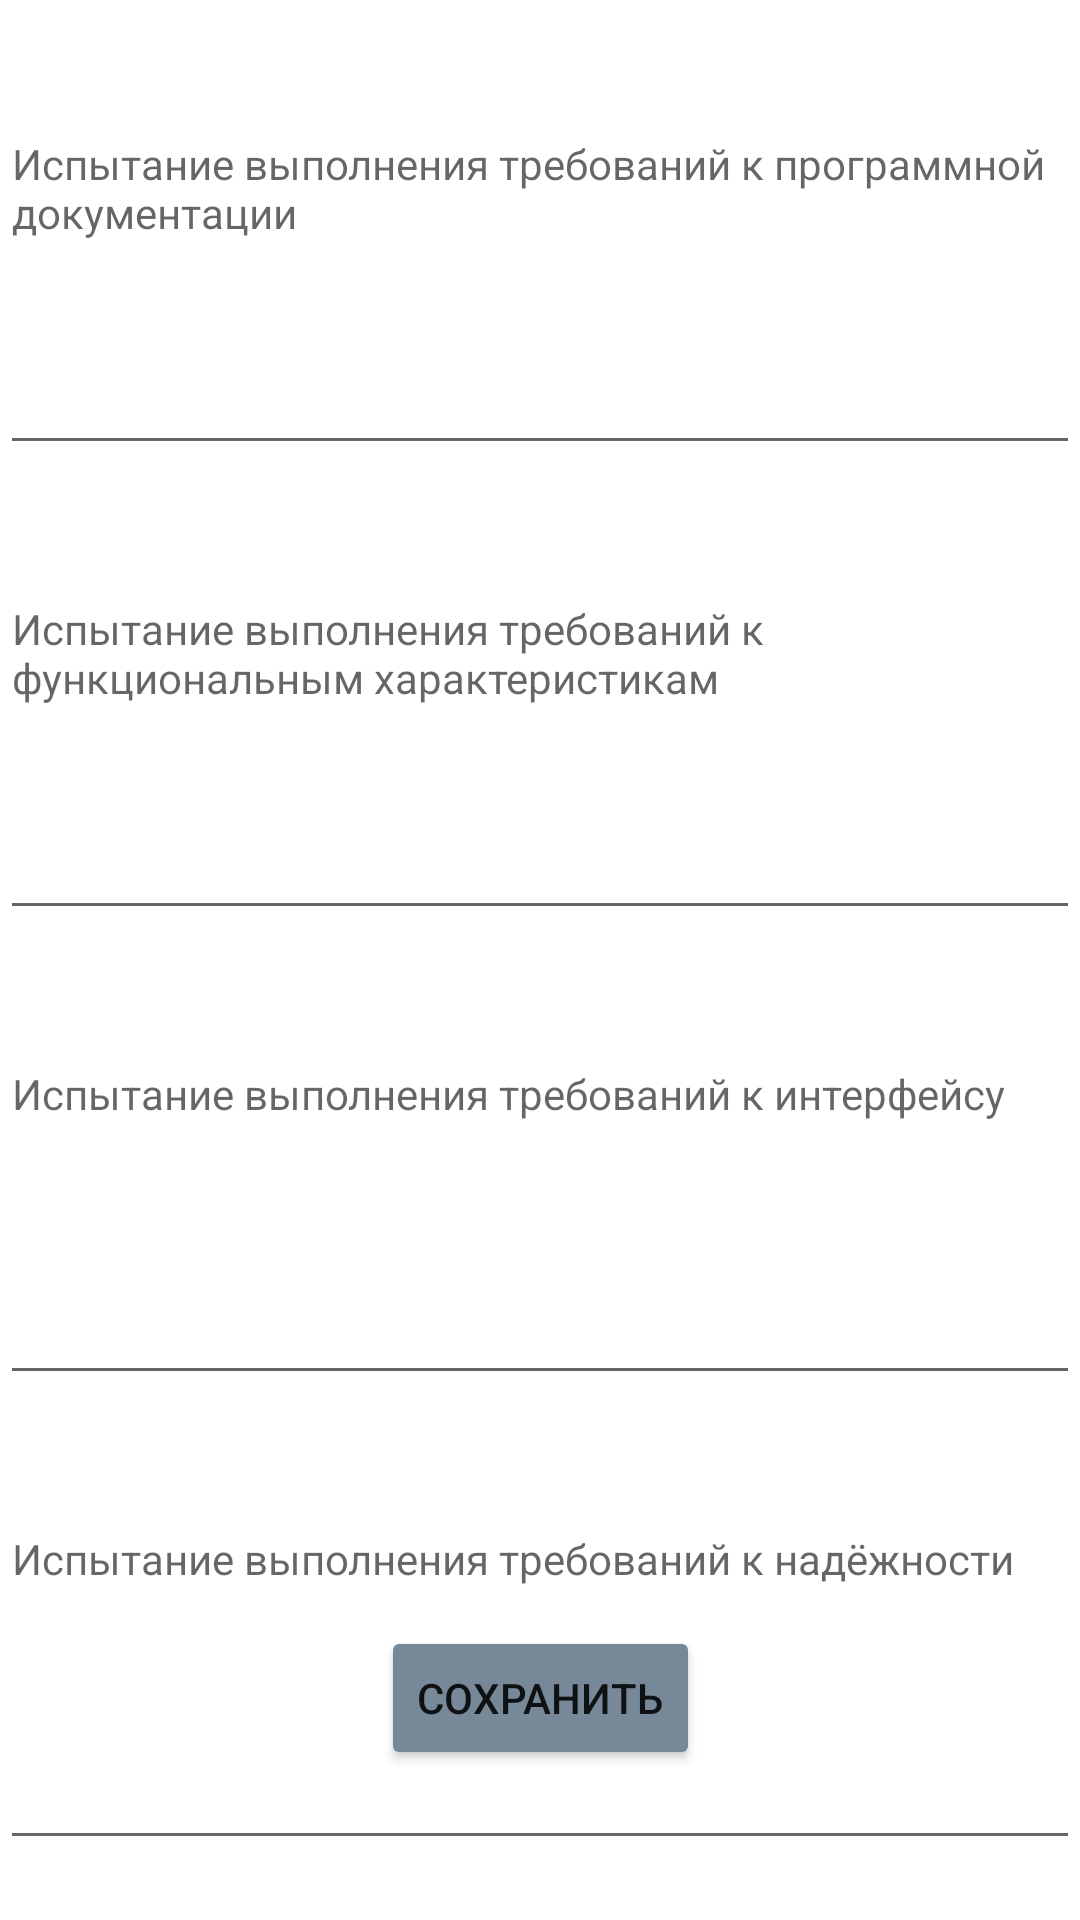

Write the Android layout XML for this screen, with the resource values it uses.
<!-- AndroidManifest.xml: application theme Theme.MentorsJoy -->
<!-- res/layout/activity_methods.xml -->
<?xml version="1.0" encoding="utf-8"?>
<androidx.constraintlayout.widget.ConstraintLayout xmlns:android="http://schemas.android.com/apk/res/android"
    xmlns:app="http://schemas.android.com/apk/res-auto"
    xmlns:tools="http://schemas.android.com/tools"
    android:layout_width="match_parent"
    android:layout_height="match_parent"
    tools:context=".view.additionalActivities.PMIChoice.MethodsActivity">

    <EditText
        android:id="@+id/progTestPmi"
        android:layout_width="0dp"
        android:layout_height="120dp"
        android:layout_marginTop="35dp"
        android:ems="10"
        android:gravity="top"
        android:hint="Испытание выполнения требований к программной документации"
        android:inputType="textMultiLine|textPersonName"
        android:textSize="14sp"
        app:layout_constraintEnd_toEndOf="parent"
        app:layout_constraintStart_toStartOf="parent"
        app:layout_constraintTop_toTopOf="parent" />

    <EditText
        android:id="@+id/funcTestPmi"
        android:layout_width="0dp"
        android:layout_height="120dp"
        android:layout_marginTop="35dp"
        android:ems="10"
        android:gravity="top"
        android:hint="Испытание выполнения требований к функциональным характеристикам"
        android:inputType="textMultiLine|textPersonName"
        android:textSize="14sp"
        app:layout_constraintEnd_toEndOf="parent"
        app:layout_constraintStart_toStartOf="parent"
        app:layout_constraintTop_toBottomOf="@+id/progTestPmi" />

    <EditText
        android:id="@+id/interfaceTestPmi"
        android:layout_width="0dp"
        android:layout_height="120dp"
        android:layout_marginTop="35dp"
        android:ems="10"
        android:gravity="top"
        android:hint="Испытание выполнения требований к интерфейсу"
        android:inputType="textMultiLine|textPersonName"
        android:textSize="14sp"
        app:layout_constraintEnd_toEndOf="parent"
        app:layout_constraintStart_toStartOf="parent"
        app:layout_constraintTop_toBottomOf="@+id/funcTestPmi" />

    <Button
        android:onClick="saveMethodsPmi"
        android:backgroundTint="@color/main"
        android:minWidth="48dp"
        android:minHeight="48dp"
        android:id="@+id/saveMethodsPmi"
        android:layout_width="wrap_content"
        android:layout_height="wrap_content"
        android:layout_marginBottom="50dp"
        android:text="Сохранить"
        app:layout_constraintBottom_toBottomOf="parent"
        app:layout_constraintEnd_toEndOf="parent"
        app:layout_constraintStart_toStartOf="parent" />

    <EditText
        android:id="@+id/robTestPmi"
        android:layout_width="0dp"
        android:layout_height="120dp"
        android:layout_marginTop="35dp"
        android:ems="10"
        android:gravity="top"
        android:hint="Испытание выполнения требований к надёжности"
        android:inputType="textMultiLine|textPersonName"
        android:textSize="14sp"
        app:layout_constraintEnd_toEndOf="parent"
        app:layout_constraintStart_toStartOf="parent"
        app:layout_constraintTop_toBottomOf="@+id/interfaceTestPmi" />
</androidx.constraintlayout.widget.ConstraintLayout>
<!-- resources referenced by this layout -->
<resources>
  <color name="main">	#778899</color>
  <style name="Theme.MentorsJoy" parent="Theme.MaterialComponents.DayNight.NoActionBar">
          
          <item name="colorPrimary">@color/purple_500</item>
          <item name="colorPrimaryVariant">@color/purple_700</item>
          <item name="colorOnPrimary">@color/white</item>
          
          <item name="colorSecondary">@color/teal_200</item>
          <item name="colorSecondaryVariant">@color/teal_700</item>
          <item name="colorOnSecondary">@color/black</item>
          
          <item name="android:statusBarColor">?attr/colorPrimaryVariant</item>
          
          <item name="windowNoTitle">true</item>
          <item name="android:windowFullscreen">true</item>
      </style>
  <color name="purple_500">#FF6200EE</color>
  <color name="purple_700">#FF3700B3</color>
  <color name="white">#FFFFFFFF</color>
  <color name="teal_200">#FF03DAC5</color>
  <color name="teal_700">#FF018786</color>
  <color name="black">#FF000000</color>
</resources>
